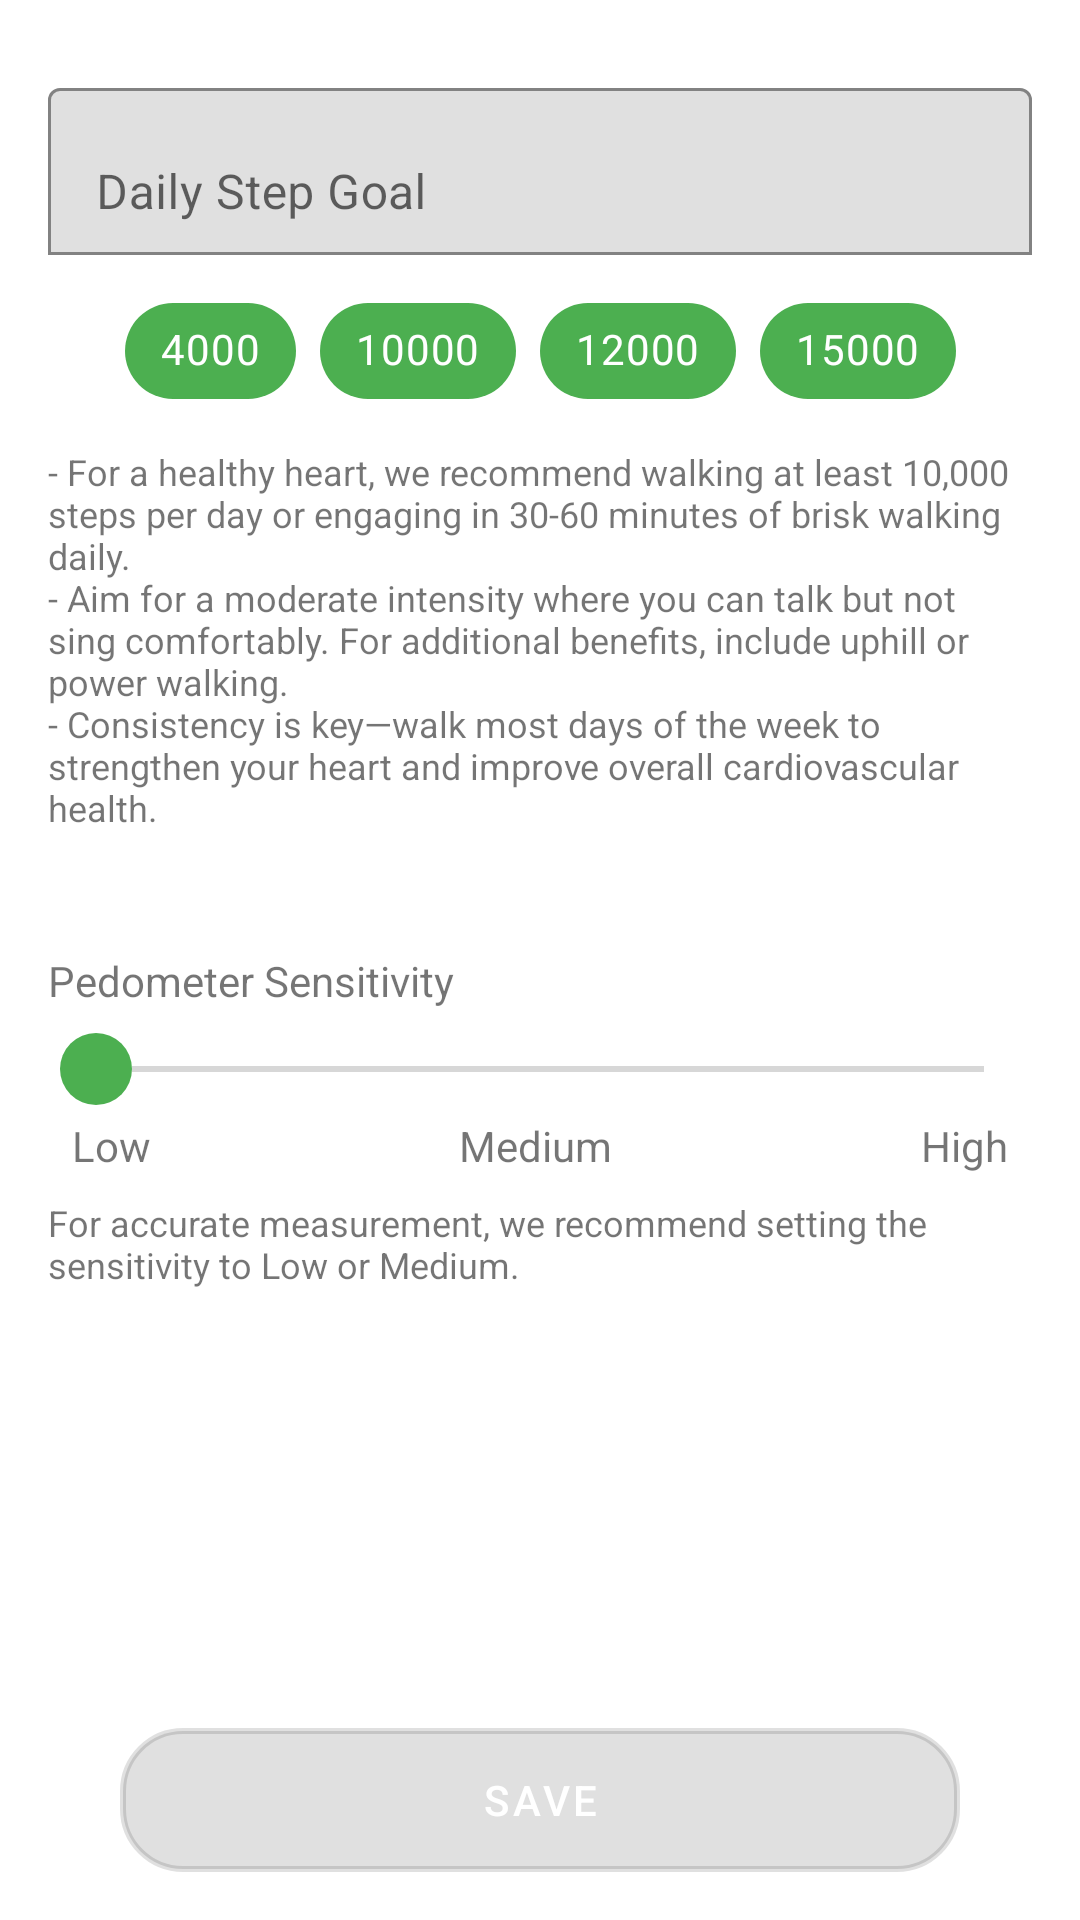

Android layout source for this screen:
<!-- AndroidManifest.xml: application theme Theme.Saht -->
<!-- res/layout/activity_pedometer_settings.xml -->
<?xml version="1.0" encoding="utf-8"?>
<androidx.constraintlayout.widget.ConstraintLayout xmlns:android="http://schemas.android.com/apk/res/android"
    xmlns:app="http://schemas.android.com/apk/res-auto"
    xmlns:tools="http://schemas.android.com/tools"
    android:id="@+id/main"
    android:layout_width="match_parent"
    android:layout_height="match_parent"
    android:fitsSystemWindows="true"
    tools:context=".setting.view.PedometerSettingsActivity">

    <com.google.android.material.textfield.TextInputLayout
        android:id="@+id/til_step_goal"
        android:layout_width="match_parent"
        android:layout_height="wrap_content"
        app:layout_constraintStart_toStartOf="parent"
        app:layout_constraintEnd_toEndOf="parent"
        app:layout_constraintTop_toTopOf="parent"
        android:layout_marginTop="24dp"
        android:layout_marginHorizontal="16dp"
        app:boxStrokeColor="@color/et_border_green_700"
        app:boxBackgroundMode="outline">

        <com.google.android.material.textfield.TextInputEditText
            android:id="@+id/et_step_goal"
            android:layout_width="match_parent"
            android:layout_height="wrap_content"
            android:hint="@string/daily_step_goal"
            android:inputType="text" />
    </com.google.android.material.textfield.TextInputLayout>

    <com.google.android.material.chip.ChipGroup
        android:id="@+id/chipGroup"
        android:layout_width="wrap_content"
        android:layout_height="wrap_content"
        app:layout_constraintTop_toBottomOf="@+id/til_step_goal"
        app:layout_constraintStart_toStartOf="parent"
        app:layout_constraintEnd_toEndOf="parent"
        android:layout_marginTop="8dp"
        app:chipSpacing="24dp"
        app:singleLine="true"
        android:layout_centerHorizontal="true"
        android:orientation="horizontal">

        <com.google.android.material.chip.Chip
            android:id="@+id/chip4000"
            android:layout_width="wrap_content"
            android:layout_height="wrap_content"
            android:text="4000"
            android:textColor="@color/white"
            app:chipBackgroundColor="@color/green_500"
            app:closeIconVisible="false"/>

        <com.google.android.material.chip.Chip
            android:id="@+id/chip10000"
            android:layout_width="wrap_content"
            android:layout_height="wrap_content"
            android:text="10000"
            android:textColor="@color/white"
            app:chipBackgroundColor="@color/green_500"
            app:closeIconVisible="false"/>

        <com.google.android.material.chip.Chip
            android:id="@+id/chip12000"
            android:layout_width="wrap_content"
            android:layout_height="wrap_content"
            android:text="12000"
            android:textColor="@color/white"
            app:chipBackgroundColor="@color/green_500"
            app:closeIconVisible="false"/>

        <com.google.android.material.chip.Chip
            android:id="@+id/chip15000"
            android:layout_width="wrap_content"
            android:layout_height="wrap_content"
            android:text="15000"
            android:textColor="@color/white"
            app:chipBackgroundColor="@color/green_500"
            app:closeIconVisible="false"/>
    </com.google.android.material.chip.ChipGroup>

    <TextView
        android:id="@+id/tv_step_recommendation"
        android:layout_width="match_parent"
        android:layout_height="wrap_content"
        app:layout_constraintStart_toStartOf="parent"
        app:layout_constraintEnd_toEndOf="parent"
        app:layout_constraintTop_toBottomOf="@id/chipGroup"
        android:layout_marginTop="8dp"
        android:layout_marginHorizontal="16dp"
        android:text="@string/step_recommendation"
        android:textSize="12sp"
        android:visibility="visible" />

    <TextView
        android:id="@+id/tv_title_pedometer_sensitivity"
        android:layout_width="wrap_content"
        android:layout_height="wrap_content"
        app:layout_constraintTop_toBottomOf="@id/tv_step_recommendation"
        app:layout_constraintStart_toStartOf="parent"
        android:layout_marginTop="40dp"
        android:layout_marginStart="16sp"
        android:text="@string/pedometer_sensitivity"/>

    <SeekBar
        android:id="@+id/seekBar"
        android:layout_width="match_parent"
        android:layout_height="wrap_content"
        app:layout_constraintStart_toStartOf="parent"
        app:layout_constraintEnd_toEndOf="parent"
        app:layout_constraintTop_toBottomOf="@+id/tv_title_pedometer_sensitivity"
        android:layout_marginTop="8dp"
        android:layout_marginHorizontal="16sp"
        android:max="2"
        android:progress="0"
        android:thumb="@drawable/custom_thumb"
        android:layout_centerInParent="true" />

    <LinearLayout
        android:id="@+id/ll_title_sensitivity"
        android:layout_width="match_parent"
        android:layout_height="wrap_content"
        app:layout_constraintTop_toBottomOf="@+id/seekBar"
        app:layout_constraintStart_toStartOf="parent"
        app:layout_constraintEnd_toEndOf="parent"
        android:layout_marginHorizontal="24dp"
        android:orientation="horizontal"
        android:layout_marginTop="4dp"
        android:weightSum="3"
        android:gravity="center">

        <TextView
            android:id="@+id/tvLow"
            android:layout_width="wrap_content"
            android:layout_height="wrap_content"
            android:gravity="start"
            android:text="Low"
            android:layout_weight="1"
            android:layout_marginEnd="16dp"
            android:layout_alignParentBottom="true"/>

        <TextView
            android:id="@+id/tvMedium"
            android:layout_width="wrap_content"
            android:layout_height="wrap_content"
            android:layout_weight="1"
            android:gravity="center"
            android:text="Medium"
            android:layout_marginEnd="16dp"
            android:layout_alignParentBottom="true"/>

        <TextView
            android:id="@+id/tvHigh"
            android:layout_width="wrap_content"
            android:layout_height="wrap_content"
            android:layout_weight="1"
            android:gravity="end"
            android:text="High"
            android:layout_alignParentBottom="true"/>
    </LinearLayout>

    <TextView
        android:id="@+id/tv_Recommendation"
        android:layout_width="match_parent"
        android:layout_height="wrap_content"
        app:layout_constraintStart_toStartOf="parent"
        app:layout_constraintEnd_toEndOf="parent"
        app:layout_constraintTop_toBottomOf="@+id/ll_title_sensitivity"
        android:layout_marginTop="8dp"
        android:layout_marginHorizontal="16dp"
        android:text="@string/pedometer_sensitivity_recommendation"
        android:textSize="12sp"
        android:visibility="visible" />

    <com.google.android.material.button.MaterialButton
        android:id="@+id/btn_Save"
        android:layout_width="match_parent"
        android:layout_height="wrap_content"
        android:background="@drawable/bg_button_cornered_solid_red"
        app:layout_constraintStart_toStartOf="parent"
        app:layout_constraintEnd_toEndOf="parent"
        app:layout_constraintBottom_toBottomOf="parent"
        android:layout_marginHorizontal="40dp"
        android:layout_marginBottom="16dp"
        android:textColor="@color/white"
        android:enabled="false"
        android:text="Save"/>


    <ImageView
        android:id="@+id/iv_success"
        android:layout_width="200dp"
        android:layout_height="200dp"
        app:layout_constraintStart_toStartOf="parent"
        app:layout_constraintEnd_toEndOf="parent"
        app:layout_constraintBottom_toBottomOf="parent"
        app:layout_constraintTop_toTopOf="parent"
        android:visibility="gone"
        />

</androidx.constraintlayout.widget.ConstraintLayout>
<!-- resources referenced by this layout -->
<resources>
  <color name="et_border_green_700">#388E3C</color>
  <color name="green_500">#4CAF50</color>
  <color name="white">#FFFFFFFF</color>
  <!-- drawable bg_button_cornered_solid_red (drawable) -->
  <?xml version="1.0" encoding="utf-8"?>
  <shape xmlns:android="http://schemas.android.com/apk/res/android"
      android:shape="rectangle">
      <solid android:color="@color/red_500" /> 
      <corners android:radius="20dp" /> 
      <stroke
          android:width="2dp"
          android:color="@color/red_500" /> 
      <padding
          android:left="8dp"
          android:top="8dp"
          android:right="8dp"
          android:bottom="8dp" /> 
  </shape>
  <!-- drawable custom_thumb (drawable) -->
  <?xml version="1.0" encoding="utf-8"?>
  <selector xmlns:android="http://schemas.android.com/apk/res/android">
      <item android:drawable="@drawable/green_thumb"/>
  </selector>
  <string name="daily_step_goal">Daily Step Goal</string>
  <string name="pedometer_sensitivity">Pedometer Sensitivity</string>
  <string name="pedometer_sensitivity_recommendation">For accurate measurement, we recommend setting the sensitivity to Low or Medium.</string>
  <string name="step_recommendation">- For a healthy heart, we recommend walking at least 10,000 steps per day or engaging in 30-60 minutes of brisk walking daily. \n- Aim for a moderate intensity where you can talk but not sing comfortably. For additional benefits, include uphill or power walking.\n- Consistency is key—walk most days of the week to strengthen your heart and improve overall cardiovascular health.</string>
  <style name="Theme.Saht" parent="Theme.MaterialComponents.DayNight.NoActionBar">
          
          <item name="colorOnPrimary">@color/black</item>
          <item name="colorOnSecondary">@color/dark_grey</item>
  
          
          <item name="colorPrimary">@color/green_500</item>
          <item name="colorPrimaryVariant">@color/green_700</item>
  
          
          <item name="colorSecondary">@color/red_500</item>
          <item name="colorSecondaryVariant">@color/red_700</item>
  
          
          <item name="android:statusBarColor">?attr/colorPrimaryVariant</item>
          <item name="android:navigationBarColor">?attr/colorPrimary</item>
  
          
      </style>
  <color name="red_500">#F44336</color>
  <!-- drawable green_thumb (drawable) -->
  <?xml version="1.0" encoding="utf-8"?>
  <shape xmlns:android="http://schemas.android.com/apk/res/android">
      <solid android:color="#4CAF50" /> 
      <size android:width="24dp" android:height="24dp"/> 
      <corners android:radius="15dp"/> 
  </shape>
  <color name="black">#FF000000</color>
  <color name="dark_grey">#A9A9A9</color>
  <color name="green_700">#388E3C</color>
  <color name="red_700">#D32F2F</color>
</resources>
